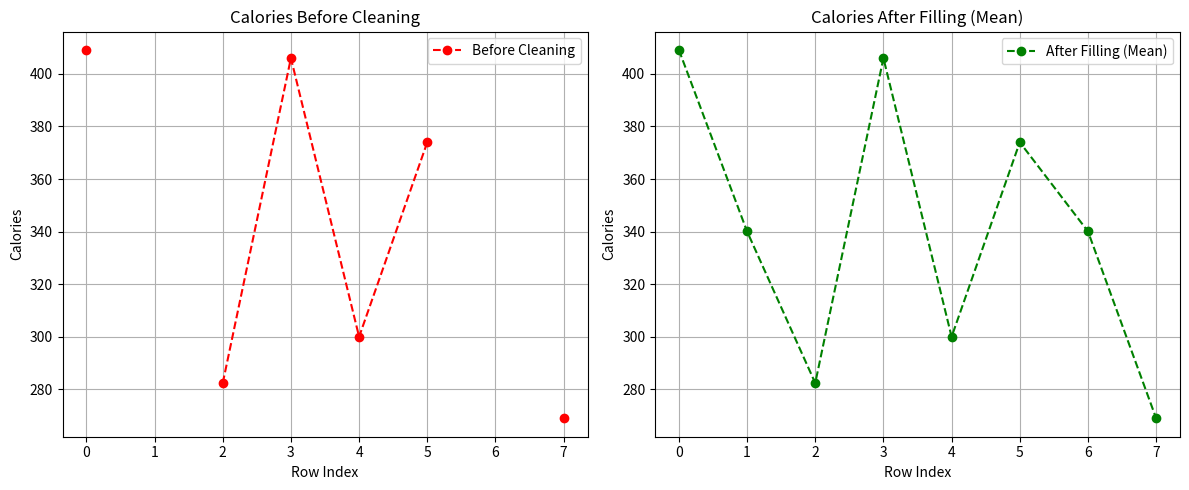

The script that saved this image:
# ------------------------------------------------------------------------------
# Pandas - Cleaning Empty Cells Demonstration
# Topics Covered:
#   1. Removing Rows with Empty Cells
#   2. Replacing Empty Values with a Fixed Number
#   3. Replacing Empty Values Only in Specific Columns
#   4. Replacing with Mean, Median, and Mode
#   5. Visualization Before and After Cleaning
# ------------------------------------------------------------------------------

import pandas as pd
import matplotlib.pyplot as plt

# ------------------------------------------------------------------------------
# Step 1. Load CSV File
# ------------------------------------------------------------------------------
print("📊 Step 1: Loading CSV file (data.csv) with missing values...\n")

# Sample dataset with some NaN values
data = {
    "Duration": [60, 60, 45, 45, 60, None, 60, 60],
    "Pulse": [110, 117, 109, 117, 102, 110, 104, 98],
    "Maxpulse": [130, 145, 175, 148, 127, 136, 134, 124],
    "Calories": [409.1, None, 282.4, 406.0, 300.0, 374.0, None, 269.0]
}

df = pd.DataFrame(data)
print("👉 Original DataFrame with empty cells:")
print(df, "\n")

# ------------------------------------------------------------------------------
# Step 2. Removing Rows with Empty Cells
# ------------------------------------------------------------------------------
print("📍 Step 2: Removing rows with NULL values using dropna()")

new_df = df.dropna()
print("👉 New DataFrame after dropna() (returns a copy, original unchanged):")
print(new_df, "\n")

print("⚡ Important Note: Original DataFrame is still unchanged.")
df_copy = df.copy()
df_copy.dropna(inplace=True)
print("👉 Using inplace=True removes rows from original DataFrame:")
print(df_copy, "\n")

# ------------------------------------------------------------------------------
# Step 3. Replace Empty Values with a Fixed Number
# ------------------------------------------------------------------------------
print("📍 Step 3: Replace empty cells with a fixed number (130)...")

df_fixed = df.copy()
df_fixed.fillna(130, inplace=True)
print("👉 DataFrame after replacing NaN with 130:")
print(df_fixed, "\n")

# ------------------------------------------------------------------------------
# Step 4. Replace Empty Values Only in Specific Column
# ------------------------------------------------------------------------------
print("📍 Step 4: Replace empty values only in 'Calories' column with 130...")

df_column_replace = df.copy()
df_column_replace.fillna({"Calories": 130}, inplace=True)
print("👉 DataFrame after replacing NaN in 'Calories' only:")
print(df_column_replace, "\n")

# ------------------------------------------------------------------------------
# Step 5. Replace Using Mean, Median, and Mode
# ------------------------------------------------------------------------------
print("📍 Step 5: Replace empty values using Mean, Median, Mode...")

# Using Mean
df_mean = df.copy()
mean_val = df_mean["Calories"].mean()
df_mean.fillna({"Calories": mean_val}, inplace=True)
print(f"👉 Mean of Calories = {mean_val:.2f}")
print("👉 DataFrame after replacing NaN with Mean:")
print(df_mean, "\n")

# Using Median
df_median = df.copy()
median_val = df_median["Calories"].median()
df_median.fillna({"Calories": median_val}, inplace=True)
print(f"👉 Median of Calories = {median_val:.2f}")
print("👉 DataFrame after replacing NaN with Median:")
print(df_median, "\n")

# Using Mode
df_mode = df.copy()
mode_val = df_mode["Calories"].mode()[0]
df_mode.fillna({"Calories": mode_val}, inplace=True)
print(f"👉 Mode of Calories = {mode_val:.2f}")
print("👉 DataFrame after replacing NaN with Mode:")
print(df_mode, "\n")

# ------------------------------------------------------------------------------
# Step 6. Visualization
# ------------------------------------------------------------------------------
print("📍 Step 6: Visualization of 'Calories' column before and after filling missing values")

plt.figure(figsize=(12, 5))

# Before cleaning
plt.subplot(1, 2, 1)
plt.plot(df["Calories"], marker="o", linestyle="--", color="red", label="Before Cleaning")
plt.title("Calories Before Cleaning")
plt.xlabel("Row Index")
plt.ylabel("Calories")
plt.legend()
plt.grid(True)

# After filling with mean
plt.subplot(1, 2, 2)
plt.plot(df_mean["Calories"], marker="o", linestyle="--", color="green", label="After Filling (Mean)")
plt.title("Calories After Filling (Mean)")
plt.xlabel("Row Index")
plt.ylabel("Calories")
plt.legend()
plt.grid(True)

plt.tight_layout()
plt.show()

print("\n✅ Demonstration of handling empty cells completed successfully!")
